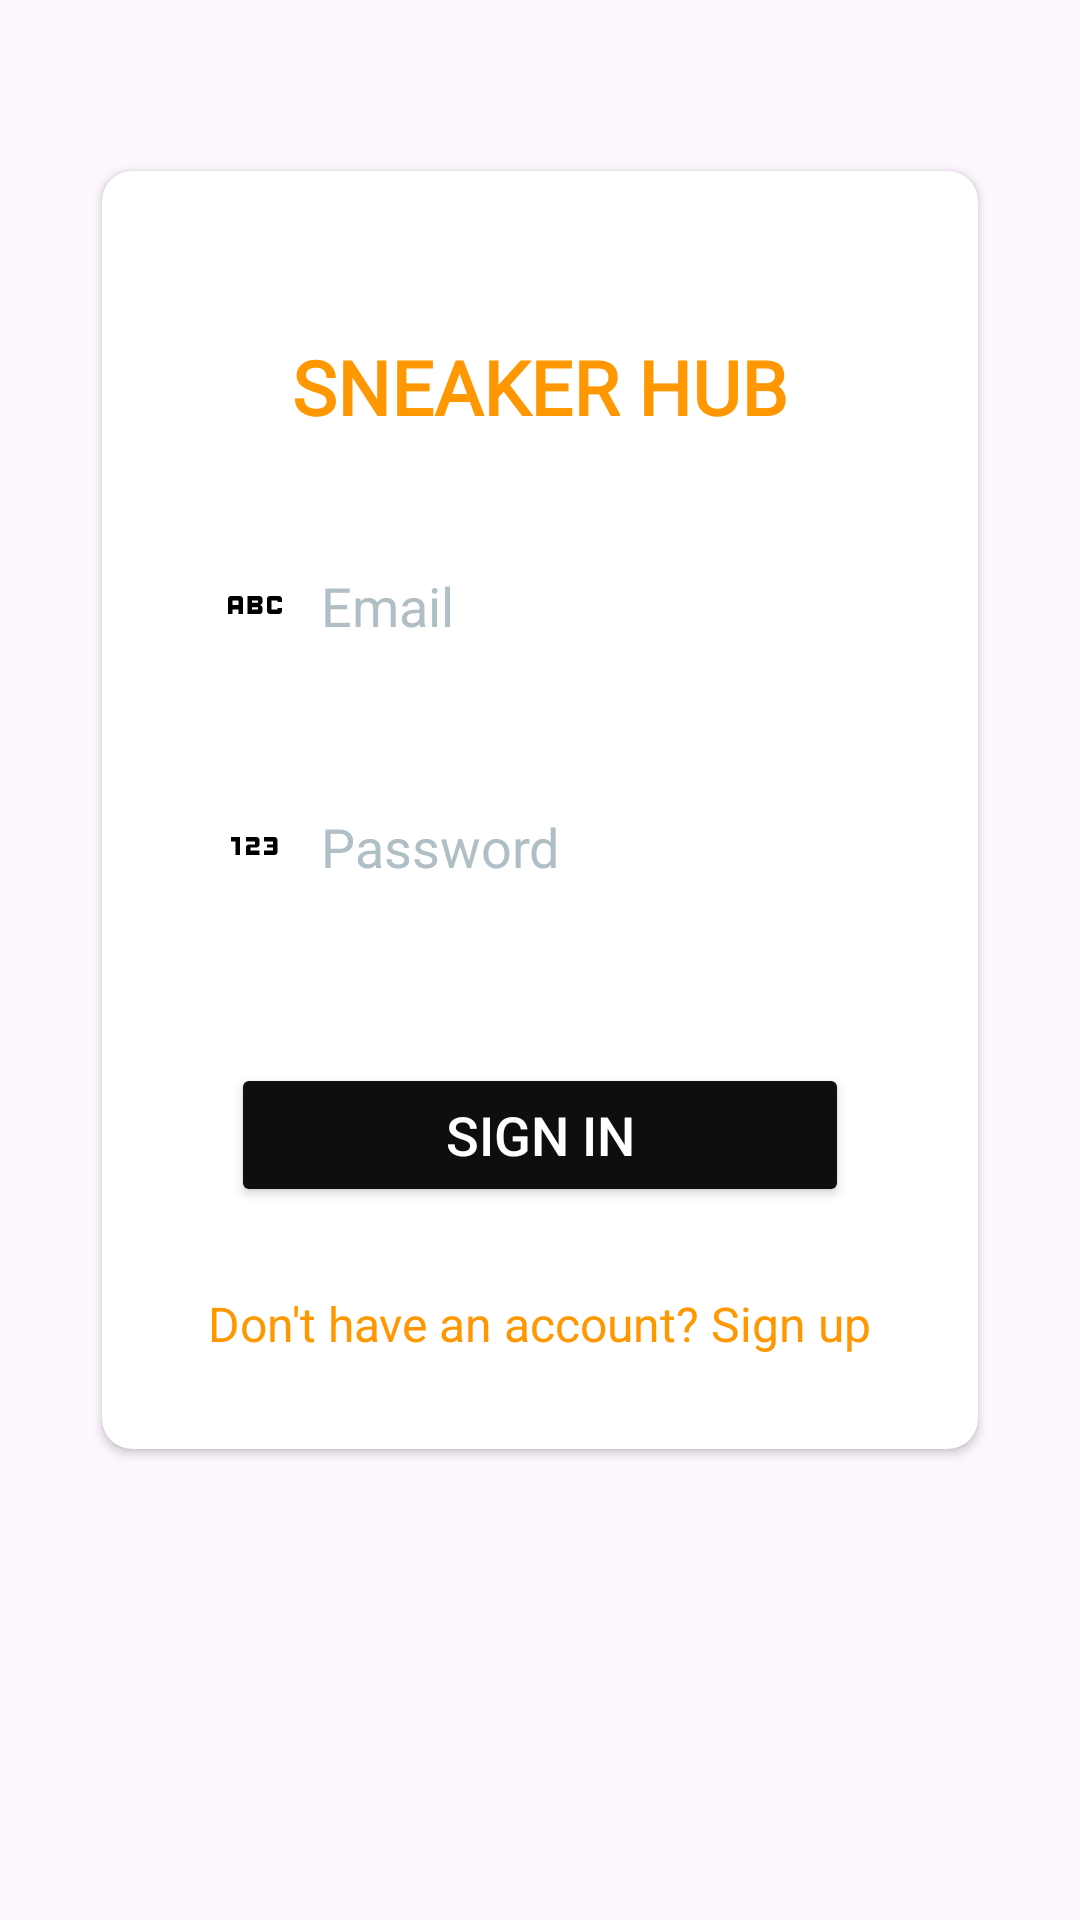

The Android layout XML behind this screen, and the referenced resources:
<!-- AndroidManifest.xml: application theme Theme.SneakerHub -->
<!-- res/layout/activity_sign_in.xml -->
<?xml version="1.0" encoding="utf-8"?>
<LinearLayout xmlns:android="http://schemas.android.com/apk/res/android"
    android:layout_width="match_parent"
    android:layout_height="match_parent"
    xmlns:app="http://schemas.android.com/apk/res-auto"
    android:orientation="vertical"
    android:padding="16dp"
    android:id="@+id/main">


    <RelativeLayout
        android:layout_width="match_parent"
        android:layout_height="match_parent"
        android:layout_marginBottom="100dp"
        android:layout_gravity="center">

        <androidx.cardview.widget.CardView
            android:layout_width="match_parent"
            android:layout_height="wrap_content"
            app:cardCornerRadius="10dp"
            android:layout_margin="18dp"
            android:elevation="25dp"
            android:layout_centerInParent="true">

            
            <LinearLayout
                android:layout_width="match_parent"
                android:layout_height="wrap_content"
                android:layout_marginTop="32dp"
                android:padding="23dp"
                android:orientation="vertical">

                <TextView
                    android:layout_width="match_parent"
                    android:layout_height="wrap_content"
                    android:text="SNEAKER HUB"
                    android:layout_marginBottom="20dp"
                    android:textColor="#FF9800"
                    android:fontFamily="@font/montserrat1"
                    android:textSize="25sp"
                    android:textAlignment="center"
                    android:textStyle="bold"/>


                <EditText
                    android:id="@+id/email"
                    android:layout_width="match_parent"
                    android:layout_height="wrap_content"
                    android:hint="Email"
                    android:background="@drawable/edittext"
                    android:inputType="textEmailAddress"
                    android:padding="16dp"
                    android:textColorHint="#B0BEC5"
                    android:layout_marginBottom="16dp"
                    android:layout_marginTop="8dp"
                    android:drawablePadding="10dp"
                    android:drawableLeft="@drawable/name" />

                <EditText
                    android:id="@+id/password"
                    android:layout_width="match_parent"
                    android:layout_height="wrap_content"
                    android:hint="Password"
                    android:inputType="textPassword"
                    android:padding="16dp"
                    android:background="@drawable/edittext"
                    android:textColorHint="#B0BEC5"
                    android:layout_marginBottom="24dp"
                    android:layout_marginTop="8dp"
                    android:drawablePadding="10dp"
                    android:drawableLeft="@drawable/password" />

                <Button
                    android:id="@+id/btn_sign_in"
                    android:layout_width="match_parent"
                    android:layout_height="wrap_content"
                    android:text="Sign In"
                    android:textColor="#FFFFFF"
                    android:backgroundTint="#0E0E0E"
                    android:layout_marginTop="30dp"
                    android:padding="2dp"
                    android:layout_margin="20dp"
                    android:textSize="18sp"
                    android:gravity="center" />

                
                <TextView
                    android:id="@+id/tv_sign_up"
                    android:layout_width="wrap_content"
                    android:layout_height="wrap_content"
                    android:text="Don't have an account? Sign up"
                    android:textColor="#FF9800"
                    android:textSize="16sp"
                    android:layout_gravity="center_horizontal"
                    android:padding="8dp"
                    android:clickable="true"
                    android:focusable="true" />

            </LinearLayout>


        </androidx.cardview.widget.CardView>
    </RelativeLayout>

</LinearLayout>
<!-- resources referenced by this layout -->
<resources>
  <!-- drawable name (drawable) -->
  <?xml version="1.0" encoding="utf-8"?>
  <vector xmlns:android="http://schemas.android.com/apk/res/android" android:height="24dp" android:tint="#000000" android:viewportHeight="24" android:viewportWidth="24" android:width="24dp">
  
      <path android:fillColor="@android:color/white" android:pathData="M21,11h-1.5v-0.5h-2v3h2V13H21v1c0,0.55 -0.45,1 -1,1h-3c-0.55,0 -1,-0.45 -1,-1v-4c0,-0.55 0.45,-1 1,-1h3c0.55,0 1,0.45 1,1V11zM8,10v5H6.5v-1.5h-2V15H3v-5c0,-0.55 0.45,-1 1,-1h3C7.55,9 8,9.45 8,10zM6.5,10.5h-2V12h2V10.5zM13.5,12c0.55,0 1,0.45 1,1v1c0,0.55 -0.45,1 -1,1h-4V9h4c0.55,0 1,0.45 1,1v1C14.5,11.55 14.05,12 13.5,12zM11,10.5v0.75h2V10.5H11zM13,12.75h-2v0.75h2V12.75z"/>
  
  </vector>
  <!-- drawable password (drawable) -->
  <?xml version="1.0" encoding="utf-8"?>
  <vector xmlns:android="http://schemas.android.com/apk/res/android" android:height="24dp" android:tint="#000000" android:viewportHeight="24" android:viewportWidth="24" android:width="24dp">
  
      <path android:fillColor="@android:color/white" android:pathData="M7,15H5.5v-4.5H4V9h3V15zM13.5,13.5h-3v-1h2c0.55,0 1,-0.45 1,-1V10c0,-0.55 -0.45,-1 -1,-1H9v1.5h3v1h-2c-0.55,0 -1,0.45 -1,1V15h4.5V13.5zM19.5,14v-4c0,-0.55 -0.45,-1 -1,-1H15v1.5h3v1h-2v1h2v1h-3V15h3.5C19.05,15 19.5,14.55 19.5,14z"/>
  
  </vector>
  <style name="Theme.SneakerHub" parent="Base.Theme.SneakerHub" />
  <style name="Base.Theme.SneakerHub" parent="Theme.Material3.Light.NoActionBar">
          
          <item name="colorPrimary">@color/white</item>
      </style>
  <!-- not gathered from this repository: default colours our renderer supplied (Android Studio template values) -->
  <color name="white">#FFFFFFFF</color>
</resources>
